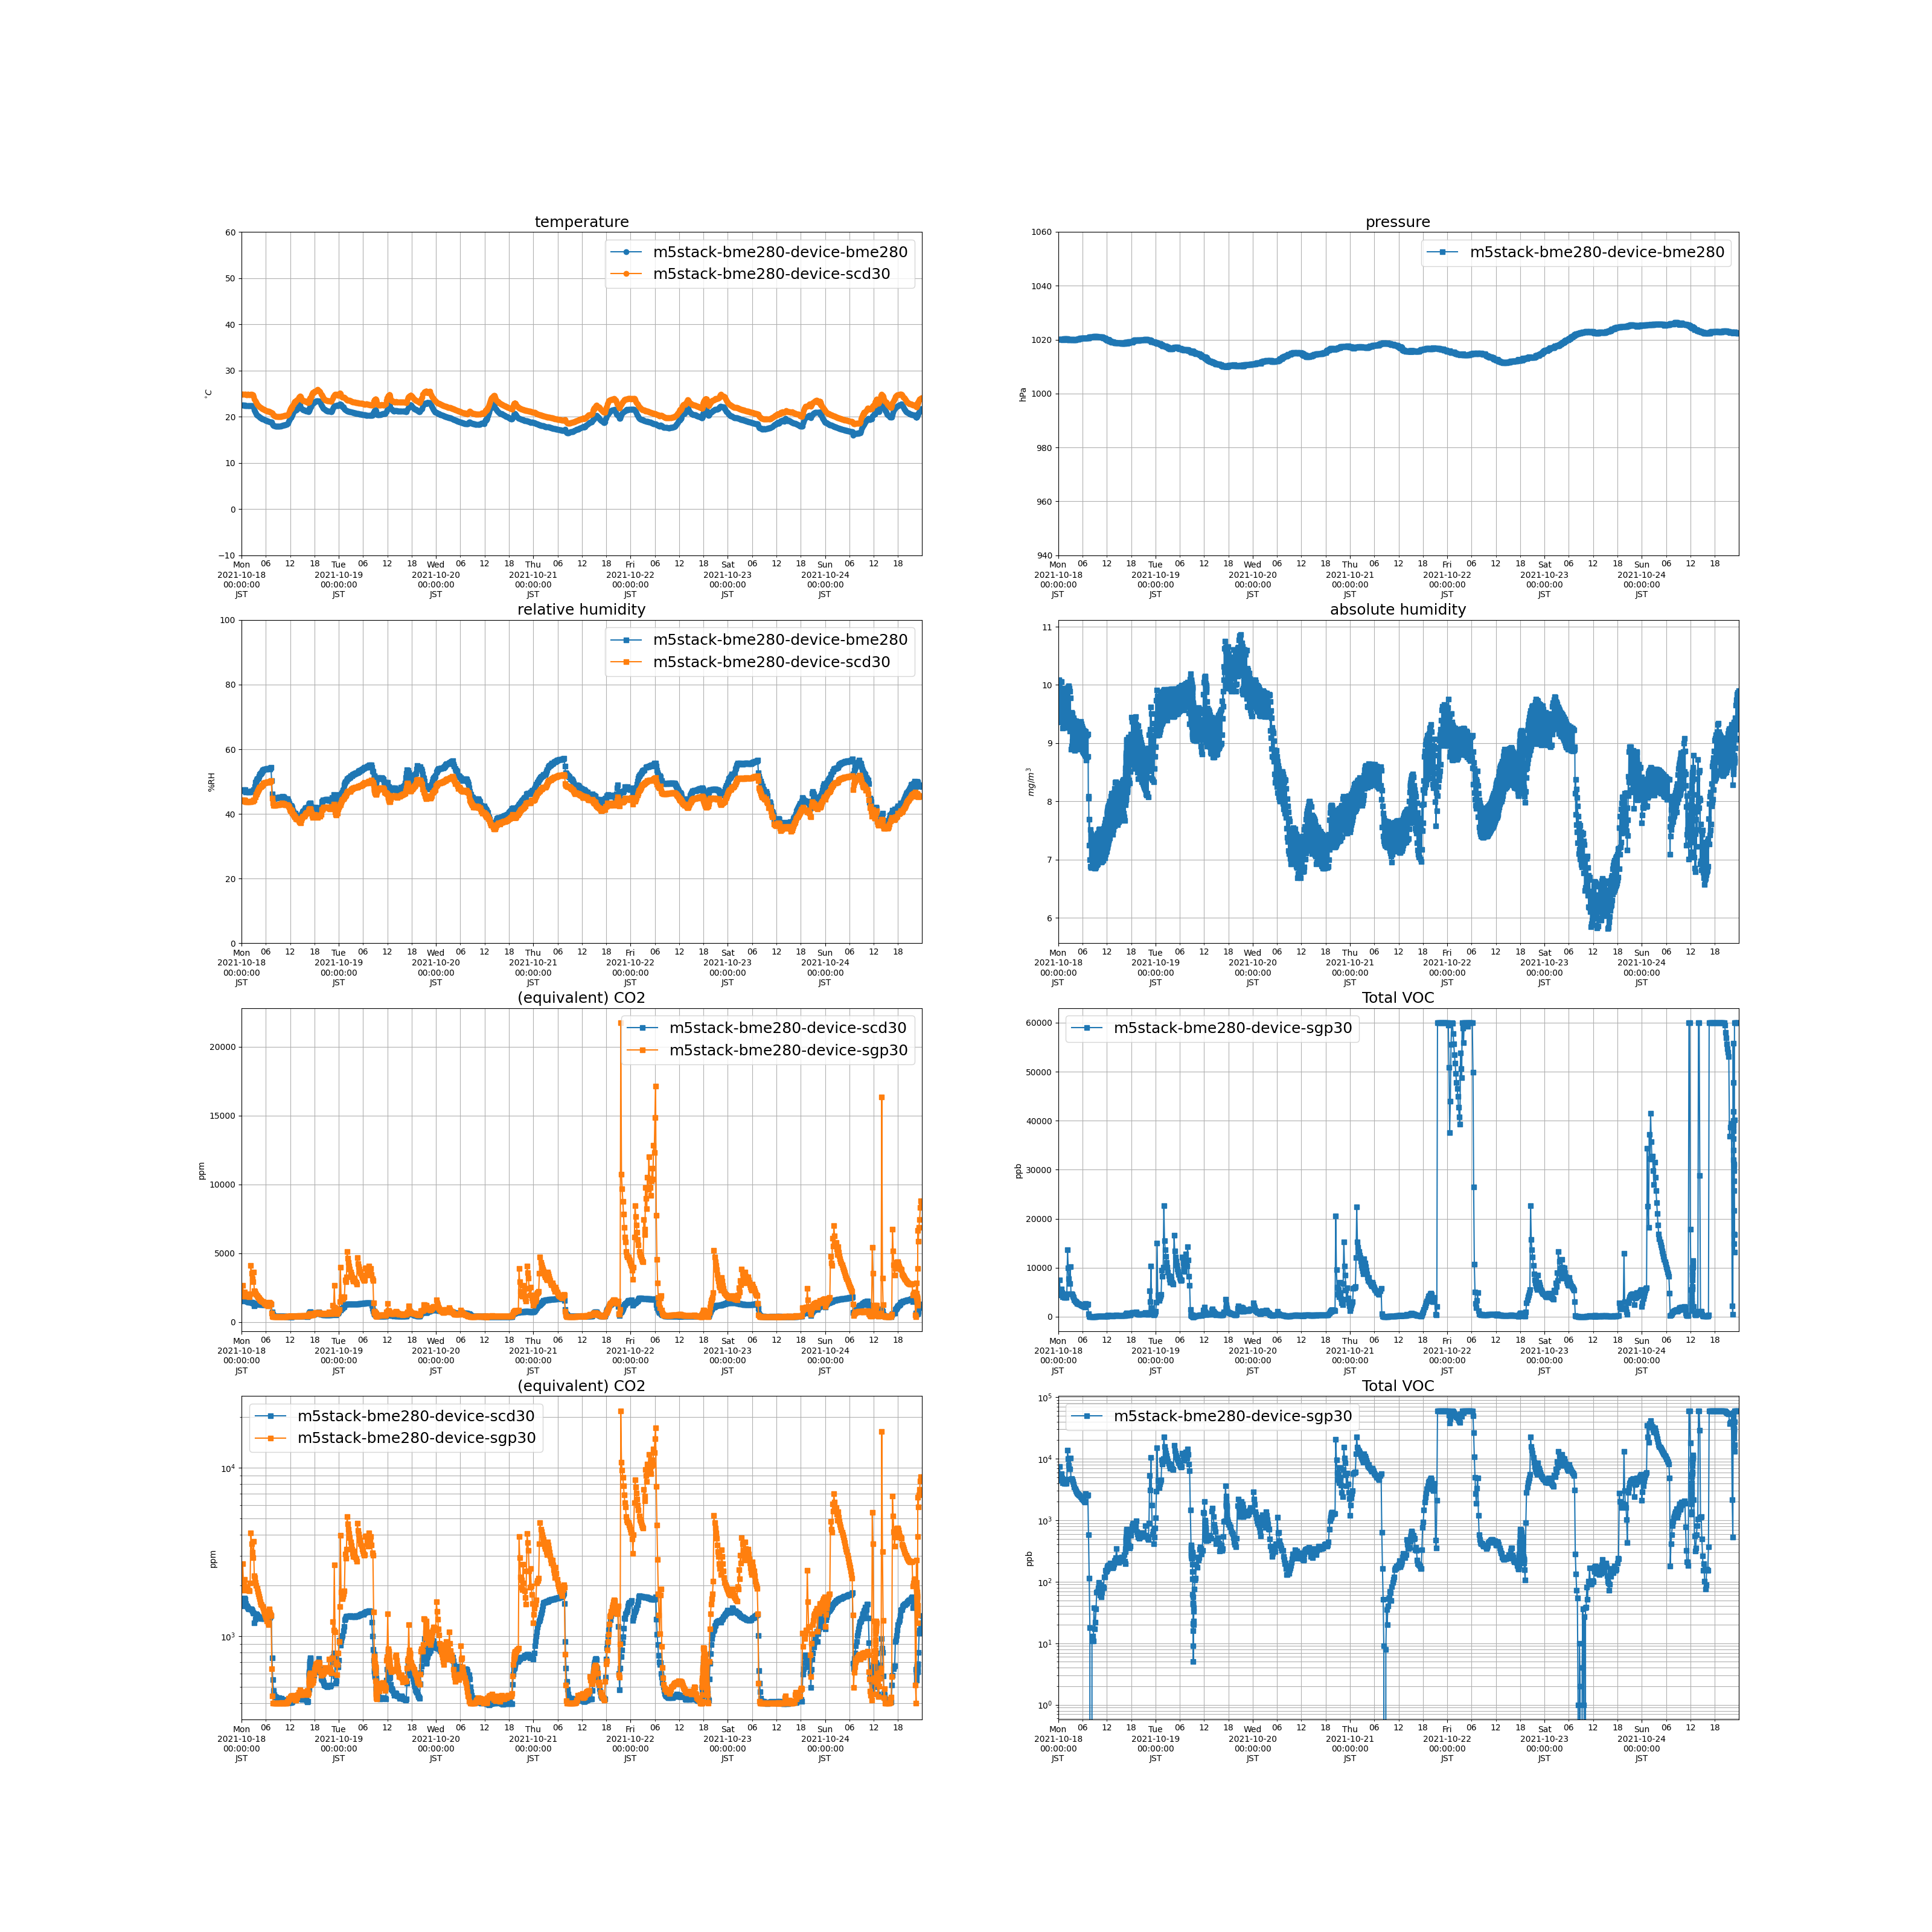

Source data for this figure (header and first rows):
measuredAt, sensorId, temperature, humidity, pressure, tvoc, eCo2, co2, absolute_humidity
2021-10-18 00:01:00+09:00, m5stack-bme280-device-scd30, 24.86, 43.92, , , , 1513, 10.01
2021-10-18 00:05:00+09:00, m5stack-bme280-device-bme280, 22.48, 47.04, 1020, , , , 9.363
2021-10-18 00:08:00+09:00, m5stack-bme280-device-sgp30, , , , 4478, 1874, , 
2021-10-18 00:11:00+09:00, m5stack-bme280-device-scd30, 24.85, 44.31, , , , 1642, 10.09
2021-10-18 00:15:00+09:00, m5stack-bme280-device-bme280, 22.5, 47.38, 1020, , , , 9.442
2021-10-18 00:18:00+09:00, m5stack-bme280-device-sgp30, , , , 7457, 2679, , 
2021-10-18 00:21:00+09:00, m5stack-bme280-device-scd30, 24.89, 44.06, , , , 1566, 10.06
2021-10-18 00:25:00+09:00, m5stack-bme280-device-bme280, 22.46, 47.19, 1020, , , , 9.384
2021-10-18 00:28:00+09:00, m5stack-bme280-device-sgp30, , , , 5412, 2082, , 
2021-10-18 00:31:00+09:00, m5stack-bme280-device-scd30, 24.81, 44.25, , , , 1628, 10.05
2021-10-18 00:35:00+09:00, m5stack-bme280-device-bme280, 22.44, 47.43, 1020, , , , 9.422
2021-10-18 00:38:00+09:00, m5stack-bme280-device-sgp30, , , , 5589, 2111, , 
2021-10-18 00:41:00+09:00, m5stack-bme280-device-scd30, 24.82, 44.25, , , , 1685, 10.06
2021-10-18 00:45:00+09:00, m5stack-bme280-device-bme280, 22.42, 47.36, 1020, , , , 9.391
2021-10-18 00:48:00+09:00, m5stack-bme280-device-sgp30, , , , 5649, 2171, , 
2021-10-18 00:51:00+09:00, m5stack-bme280-device-scd30, 24.82, 44.22, , , , 1651, 10.05
2021-10-18 00:55:00+09:00, m5stack-bme280-device-bme280, 22.44, 47.43, 1020, , , , 9.423
2021-10-18 00:58:00+09:00, m5stack-bme280-device-sgp30, , , , 4883, 1962, , 
2021-10-18 01:01:00+09:00, m5stack-bme280-device-scd30, 24.78, 43.68, , , , 1562, 9.911
2021-10-18 01:05:00+09:00, m5stack-bme280-device-bme280, 22.4, 46.75, 1020, , , , 9.262
2021-10-18 01:08:00+09:00, m5stack-bme280-device-sgp30, , , , 4017, 1883, , 
2021-10-18 01:11:00+09:00, m5stack-bme280-device-scd30, 24.77, 43.72, , , , 1508, 9.911
2021-10-18 01:15:00+09:00, m5stack-bme280-device-bme280, 22.42, 46.9, 1020, , , , 9.305
2021-10-18 01:18:00+09:00, m5stack-bme280-device-sgp30, , , , 4222, 1913, , 
2021-10-18 01:21:00+09:00, m5stack-bme280-device-scd30, 24.78, 43.78, , , , 1509, 9.931
2021-10-18 01:25:00+09:00, m5stack-bme280-device-bme280, 22.42, 46.95, 1020, , , , 9.31
2021-10-18 01:28:00+09:00, m5stack-bme280-device-sgp30, , , , 3970, 1864, , 
2021-10-18 01:31:00+09:00, m5stack-bme280-device-scd30, 24.79, 43.78, , , , 1487, 9.939
2021-10-18 01:35:00+09:00, m5stack-bme280-device-bme280, 22.41, 46.78, 1020, , , , 9.277
2021-10-18 01:38:00+09:00, m5stack-bme280-device-sgp30, , , , 3962, 1866, , 
2021-10-18 01:41:00+09:00, m5stack-bme280-device-scd30, 24.78, 43.74, , , , 1465, 9.923
2021-10-18 01:45:00+09:00, m5stack-bme280-device-bme280, 22.41, 46.78, 1020, , , , 9.276
2021-10-18 01:48:00+09:00, m5stack-bme280-device-sgp30, , , , 4039, 1863, , 
2021-10-18 01:51:00+09:00, m5stack-bme280-device-scd30, 24.75, 43.82, , , , 1450, 9.927
2021-10-18 01:55:00+09:00, m5stack-bme280-device-bme280, 22.4, 46.78, 1020, , , , 9.271
2021-10-18 01:58:00+09:00, m5stack-bme280-device-sgp30, , , , 3947, 1852, , 
2021-10-18 02:01:00+09:00, m5stack-bme280-device-scd30, 24.78, 43.79, , , , 1451, 9.931
2021-10-18 02:05:00+09:00, m5stack-bme280-device-bme280, 22.38, 46.96, 1020, , , , 9.296
2021-10-18 02:08:00+09:00, m5stack-bme280-device-sgp30, , , , 4651, 2060, , 
2021-10-18 02:11:00+09:00, m5stack-bme280-device-scd30, 24.79, 43.81, , , , 1447, 9.943
2021-10-18 02:15:00+09:00, m5stack-bme280-device-bme280, 22.38, 46.92, 1020, , , , 9.287
2021-10-18 02:18:00+09:00, m5stack-bme280-device-sgp30, , , , 13611, 4092, , 
2021-10-18 02:21:00+09:00, m5stack-bme280-device-scd30, 24.77, 43.94, , , , 1445, 9.965
2021-10-18 02:25:00+09:00, m5stack-bme280-device-bme280, 22.37, 46.86, 1020, , , , 9.271
2021-10-18 02:28:00+09:00, m5stack-bme280-device-sgp30, , , , 9976, 3540, , 
2021-10-18 02:31:00+09:00, m5stack-bme280-device-scd30, 24.79, 43.97, , , , 1438, 9.98
2021-10-18 02:35:00+09:00, m5stack-bme280-device-bme280, 22.39, 47.05, 1020, , , , 9.317
2021-10-18 02:38:00+09:00, m5stack-bme280-device-sgp30, , , , 7772, 3156, , 
2021-10-18 02:41:00+09:00, m5stack-bme280-device-scd30, 24.76, 43.9, , , , 1407, 9.946
2021-10-18 02:45:00+09:00, m5stack-bme280-device-bme280, 22.35, 46.99, 1020, , , , 9.284
2021-10-18 02:48:00+09:00, m5stack-bme280-device-sgp30, , , , 6751, 2923, , 
2021-10-18 02:51:00+09:00, m5stack-bme280-device-scd30, 24.66, 43.89, , , , 1374, 9.891
2021-10-18 02:55:00+09:00, m5stack-bme280-device-bme280, 22.01, 47.51, 1020, , , , 9.203
2021-10-18 02:58:00+09:00, m5stack-bme280-device-sgp30, , , , 10250, 3649, , 
2021-10-18 03:01:00+09:00, m5stack-bme280-device-scd30, 24.26, 44.36, , , , 1369, 9.775
2021-10-18 03:06:00+09:00, m5stack-bme280-device-bme280, 21.49, 47.28, 1020, , , , 8.891
2021-10-18 03:09:00+09:00, m5stack-bme280-device-sgp30, , , , 4639, 2280, , 
2021-10-18 03:12:00+09:00, m5stack-bme280-device-scd30, 23.77, 44.4, , , , 1193, 9.513
2021-10-18 03:16:00+09:00, m5stack-bme280-device-bme280, 21.2, 48.41, 1020, , , , 8.95
2021-10-18 03:19:00+09:00, m5stack-bme280-device-sgp30, , , , 4702, 2216, , 
... 4,150 more rows
